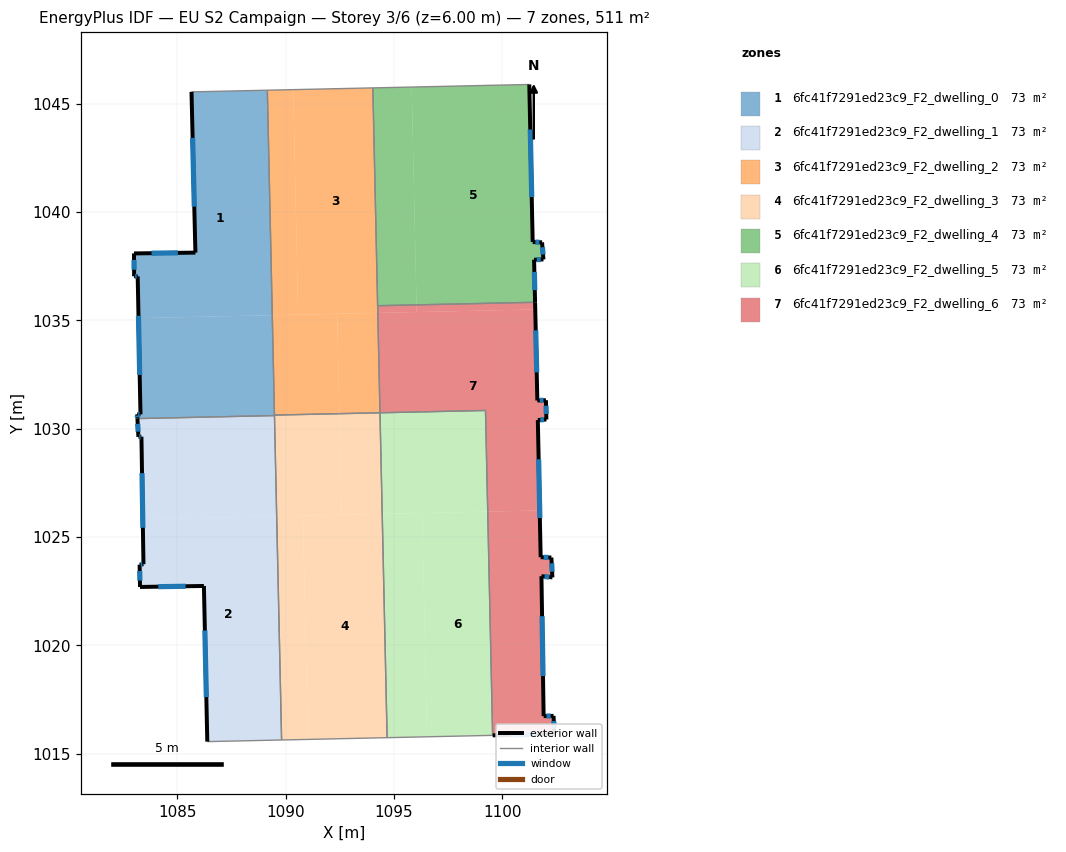
=== STOREY PLAN SPEC (per zone: floor XY polygon, exterior-wall plan segments, windows/doors) ===
zone 1: 6fc41f7291ed23c9_F2_dwelling_0  (73.1 m²)
  floor: (1089.16, 1045.62) (1089.39, 1035.23) (1083.22, 1035.10) (1083.18, 1037.03) (1083.01, 1037.03) (1083.01, 1038.09) (1085.84, 1038.12) (1085.66, 1045.54)
  floor: (1089.39, 1035.23) (1089.49, 1030.60) (1083.16, 1030.46) (1083.15, 1030.66) (1083.31, 1030.66) (1083.22, 1035.10)
  exterior wall: (1083.18, 1037.03) – (1083.31, 1030.66)  [6.4 m]
    window: (1083.21, 1035.21) – (1083.27, 1032.48)  [3.5 m²]
  exterior wall: (1083.01, 1037.03) – (1083.18, 1037.03)  [0.2 m]
    window: (1083.06, 1037.03) – (1083.13, 1037.03)  [0.1 m²]
  exterior wall: (1083.01, 1038.09) – (1083.01, 1037.03)  [1.1 m]
    window: (1083.01, 1037.78) – (1083.01, 1037.33)  [0.6 m²]
  exterior wall: (1085.84, 1038.12) – (1083.01, 1038.09)  [2.8 m]
    window: (1085.03, 1038.11) – (1083.82, 1038.10)  [1.6 m²]
  exterior wall: (1085.66, 1045.54) – (1085.84, 1038.12)  [7.4 m]
    window: (1085.71, 1043.42) – (1085.79, 1040.24)  [4.1 m²]
  exterior wall: (1083.15, 1030.66) – (1083.16, 1030.46)  [0.2 m]
    window: (1083.16, 1030.61) – (1083.16, 1030.52)  [0.1 m²]
  exterior wall: (1083.31, 1030.66) – (1083.15, 1030.66)  [0.2 m]
    window: (1083.26, 1030.66) – (1083.20, 1030.66)  [0.1 m²]
  interior walls: 4
zone 2: 6fc41f7291ed23c9_F2_dwelling_1  (73.1 m²)
  floor: (1089.59, 1025.96) (1089.82, 1015.63) (1086.39, 1015.55) (1086.23, 1022.74) (1083.28, 1022.69) (1083.27, 1023.72) (1083.44, 1023.74) (1083.41, 1025.82)
  floor: (1089.49, 1030.60) (1089.59, 1025.96) (1083.41, 1025.82) (1083.35, 1029.63) (1083.21, 1029.62) (1083.16, 1030.46)
  exterior wall: (1083.44, 1023.74) – (1083.27, 1023.72)  [0.2 m]
    window: (1083.39, 1023.74) – (1083.32, 1023.73)  [0.1 m²]
  exterior wall: (1083.35, 1029.63) – (1083.44, 1023.74)  [5.9 m]
    window: (1083.38, 1027.94) – (1083.42, 1025.42)  [3.2 m²]
  exterior wall: (1083.21, 1029.62) – (1083.35, 1029.63)  [0.1 m]
    window: (1083.25, 1029.62) – (1083.31, 1029.62)  [0.1 m²]
  exterior wall: (1083.16, 1030.46) – (1083.21, 1029.62)  [0.8 m]
    window: (1083.18, 1030.22) – (1083.20, 1029.86)  [0.5 m²]
  exterior wall: (1086.23, 1022.74) – (1086.39, 1015.55)  [7.2 m]
    window: (1086.28, 1020.69) – (1086.35, 1017.61)  [4.0 m²]
  exterior wall: (1083.28, 1022.69) – (1086.23, 1022.74)  [2.9 m]
    window: (1084.13, 1022.71) – (1085.39, 1022.72)  [1.6 m²]
  exterior wall: (1083.27, 1023.72) – (1083.28, 1022.69)  [1.0 m]
    window: (1083.27, 1023.43) – (1083.28, 1022.99)  [0.6 m²]
  interior walls: 3
zone 3: 6fc41f7291ed23c9_F2_dwelling_2  (73.1 m²)
  floor: (1094.03, 1045.73) (1094.26, 1035.34) (1090.58, 1035.26) (1090.36, 1045.64)
  floor: (1090.36, 1045.64) (1090.58, 1035.26) (1089.39, 1035.23) (1089.16, 1045.62)
  floor: (1092.38, 1035.30) (1092.48, 1030.69) (1089.49, 1030.62) (1089.39, 1035.23)
  floor: (1094.26, 1035.34) (1094.36, 1030.73) (1092.48, 1030.69) (1092.38, 1035.30)
  interior walls: 5
zone 4: 6fc41f7291ed23c9_F2_dwelling_3  (73.1 m²)
  floor: (1094.46, 1026.06) (1094.69, 1015.74) (1091.03, 1015.66) (1090.81, 1025.98)
  floor: (1090.81, 1025.98) (1091.03, 1015.66) (1089.82, 1015.63) (1089.59, 1025.96)
  floor: (1092.48, 1030.69) (1092.59, 1026.02) (1089.59, 1025.96) (1089.49, 1030.62)
  floor: (1094.36, 1030.73) (1094.46, 1026.06) (1092.59, 1026.02) (1092.48, 1030.69)
  interior walls: 5
zone 5: 6fc41f7291ed23c9_F2_dwelling_4  (73.1 m²)
  floor: (1101.25, 1045.88) (1101.41, 1038.61) (1101.84, 1038.60) (1101.90, 1037.81) (1101.47, 1037.80) (1101.52, 1035.83) (1096.05, 1035.71) (1095.83, 1045.76)
  floor: (1095.83, 1045.76) (1096.05, 1035.71) (1094.25, 1035.67) (1094.03, 1045.73)
  exterior wall: (1101.52, 1035.83) – (1101.47, 1037.80)  [2.0 m]
    window: (1101.50, 1036.39) – (1101.49, 1037.23)  [1.1 m²]
  exterior wall: (1101.41, 1038.61) – (1101.25, 1045.88)  [7.3 m]
    window: (1101.36, 1040.69) – (1101.30, 1043.81)  [4.0 m²]
  exterior wall: (1101.84, 1038.60) – (1101.41, 1038.61)  [0.4 m]
    window: (1101.72, 1038.60) – (1101.53, 1038.61)  [0.2 m²]
  exterior wall: (1101.90, 1037.81) – (1101.84, 1038.60)  [0.8 m]
    window: (1101.89, 1038.03) – (1101.86, 1038.37)  [0.4 m²]
  exterior wall: (1101.47, 1037.80) – (1101.90, 1037.81)  [0.4 m]
    window: (1101.60, 1037.80) – (1101.78, 1037.80)  [0.2 m²]
  interior walls: 3
zone 6: 6fc41f7291ed23c9_F2_dwelling_5  (73.1 m²)
  floor: (1099.33, 1026.17) (1099.56, 1015.84) (1096.53, 1015.78) (1096.31, 1026.10)
  floor: (1096.31, 1026.10) (1096.53, 1015.78) (1094.69, 1015.74) (1094.46, 1026.06)
  floor: (1099.23, 1030.84) (1099.33, 1026.17) (1094.46, 1026.06) (1094.36, 1030.73)
  interior walls: 4
zone 7: 6fc41f7291ed23c9_F2_dwelling_6  (73.1 m²)
  floor: (1101.53, 1035.50) (1101.62, 1031.30) (1102.02, 1031.31) (1102.04, 1030.42) (1101.65, 1030.40) (1101.73, 1026.22) (1099.33, 1026.17) (1099.23, 1030.84) (1094.36, 1030.73) (1094.26, 1035.34)
  floor: (1101.73, 1026.22) (1101.78, 1024.07) (1102.27, 1024.05) (1102.32, 1023.13) (1101.81, 1023.19) (1101.91, 1016.73) (1102.37, 1016.74) (1102.41, 1015.91) (1099.56, 1015.84) (1099.33, 1026.17)
  floor: (1101.52, 1035.83) (1101.53, 1035.50) (1096.05, 1035.38) (1096.05, 1035.71)
  floor: (1096.05, 1035.71) (1096.05, 1035.38) (1094.26, 1035.34) (1094.25, 1035.67)
  exterior wall: (1102.04, 1030.42) – (1102.02, 1031.31)  [0.9 m]
    window: (1102.03, 1030.68) – (1102.02, 1031.06)  [0.5 m²]
  exterior wall: (1101.65, 1030.40) – (1102.04, 1030.42)  [0.4 m]
    window: (1101.76, 1030.40) – (1101.93, 1030.41)  [0.2 m²]
  exterior wall: (1101.78, 1024.07) – (1101.65, 1030.40)  [6.3 m]
    window: (1101.74, 1025.87) – (1101.68, 1028.59)  [3.5 m²]
  exterior wall: (1102.27, 1024.05) – (1101.78, 1024.07)  [0.5 m]
    window: (1102.13, 1024.05) – (1101.92, 1024.06)  [0.3 m²]
  exterior wall: (1102.32, 1023.13) – (1102.27, 1024.05)  [0.9 m]
    window: (1102.30, 1023.40) – (1102.28, 1023.79)  [0.5 m²]
  exterior wall: (1101.81, 1023.19) – (1102.32, 1023.13)  [0.5 m]
    window: (1101.96, 1023.17) – (1102.17, 1023.15)  [0.3 m²]
  exterior wall: (1101.91, 1016.73) – (1101.81, 1023.19)  [6.5 m]
    window: (1101.88, 1018.58) – (1101.84, 1021.34)  [3.6 m²]
  exterior wall: (1102.37, 1016.74) – (1101.91, 1016.73)  [0.5 m]
    window: (1102.24, 1016.74) – (1102.04, 1016.73)  [0.3 m²]
  exterior wall: (1102.41, 1015.91) – (1102.37, 1016.74)  [0.8 m]
    window: (1102.40, 1016.14) – (1102.38, 1016.50)  [0.5 m²]
  exterior wall: (1099.56, 1015.84) – (1102.41, 1015.91)  [2.9 m]
    window: (1100.37, 1015.86) – (1101.59, 1015.89)  [1.6 m²]
  exterior wall: (1101.62, 1031.30) – (1101.52, 1035.83)  [4.5 m]
    window: (1101.59, 1032.59) – (1101.55, 1034.54)  [2.5 m²]
  exterior wall: (1102.02, 1031.31) – (1101.62, 1031.30)  [0.4 m]
    window: (1101.90, 1031.31) – (1101.74, 1031.30)  [0.2 m²]
  interior walls: 4

=== DERIVED (storey summary) ===
Building: EU S2 Campaign
Storey: 3 of 6  (floor level z = 6.00 m)
Storey gross floor area: 511.4 m²
Zones on this storey: 7
  - 6fc41f7291ed23c9_F2_dwelling_0: floor 73.1 m²; exterior wall 18.2 m (54.6 m²); 7 window(s) 10.0 m²; WWR 18.4%
  - 6fc41f7291ed23c9_F2_dwelling_1: floor 73.1 m²; exterior wall 18.2 m (54.6 m²); 7 window(s) 10.0 m²; WWR 18.4%
  - 6fc41f7291ed23c9_F2_dwelling_2: floor 73.1 m²
  - 6fc41f7291ed23c9_F2_dwelling_3: floor 73.1 m²
  - 6fc41f7291ed23c9_F2_dwelling_4: floor 73.1 m²; exterior wall 10.9 m (32.7 m²); 5 window(s) 6.0 m²; WWR 18.4%
  - 6fc41f7291ed23c9_F2_dwelling_5: floor 73.1 m²
  - 6fc41f7291ed23c9_F2_dwelling_6: floor 73.1 m²; exterior wall 25.1 m (75.2 m²); 12 window(s) 13.8 m²; WWR 18.4%
Zone adjacency (shared interzone walls):
  - 6fc41f7291ed23c9_F2_dwelling_0 ↔ 6fc41f7291ed23c9_F2_dwelling_1
  - 6fc41f7291ed23c9_F2_dwelling_0 ↔ 6fc41f7291ed23c9_F2_dwelling_2
  - 6fc41f7291ed23c9_F2_dwelling_0 ↔ 6fc41f7291ed23c9_F2_dwelling_3
  - 6fc41f7291ed23c9_F2_dwelling_1 ↔ 6fc41f7291ed23c9_F2_dwelling_3
  - 6fc41f7291ed23c9_F2_dwelling_2 ↔ 6fc41f7291ed23c9_F2_dwelling_3
  - 6fc41f7291ed23c9_F2_dwelling_2 ↔ 6fc41f7291ed23c9_F2_dwelling_4
  - 6fc41f7291ed23c9_F2_dwelling_2 ↔ 6fc41f7291ed23c9_F2_dwelling_6
  - 6fc41f7291ed23c9_F2_dwelling_3 ↔ 6fc41f7291ed23c9_F2_dwelling_5
  - 6fc41f7291ed23c9_F2_dwelling_4 ↔ 6fc41f7291ed23c9_F2_dwelling_6
  - 6fc41f7291ed23c9_F2_dwelling_5 ↔ 6fc41f7291ed23c9_F2_dwelling_6